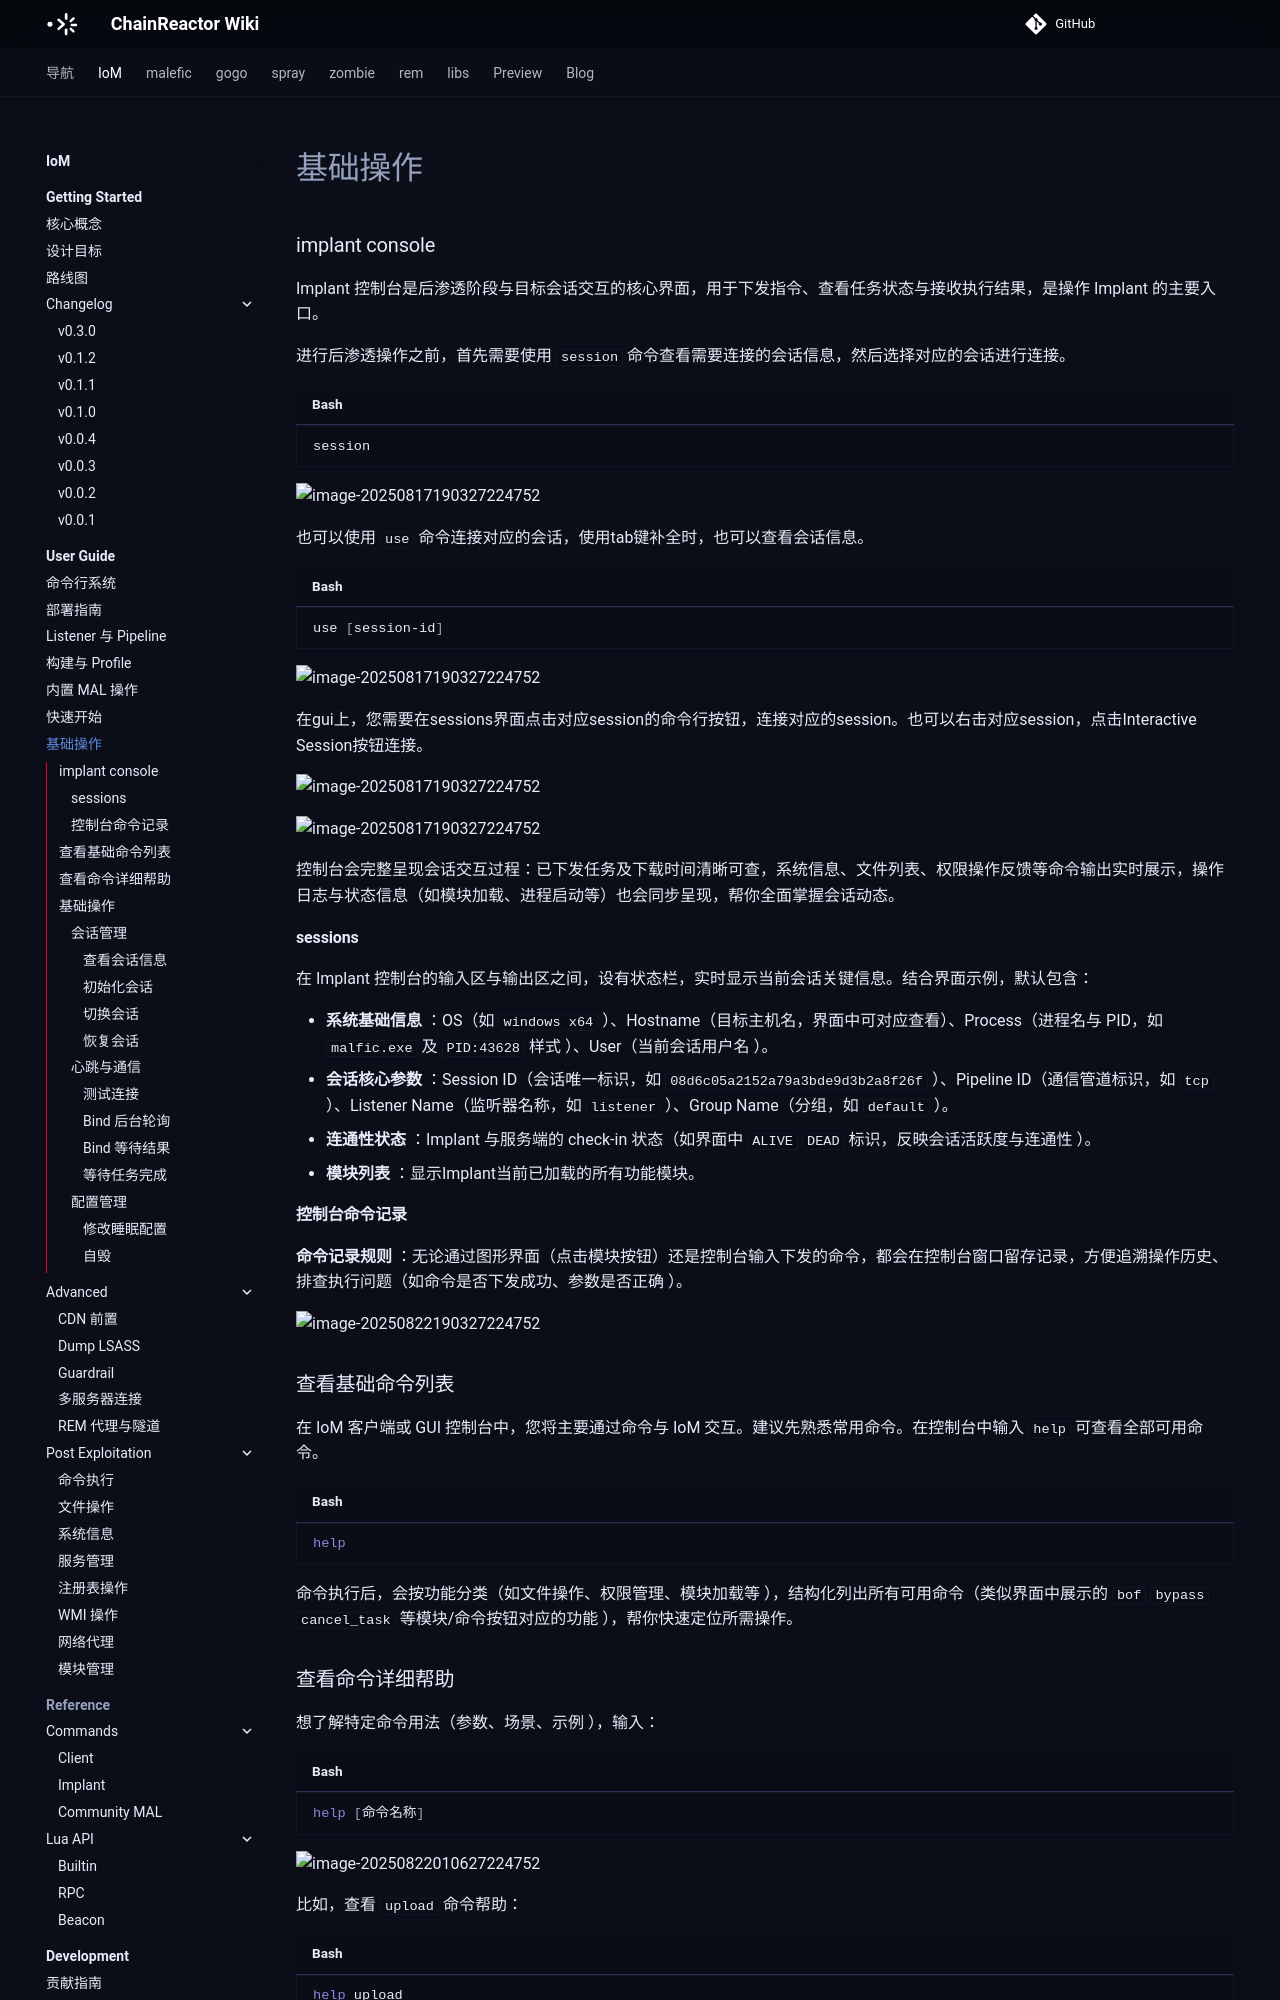

repository: chainreactors/wiki · page: IoM/user-guide/session-management/index.html · generator: mkdocs

---
title: 基础操作
description: Implant 控制台是后渗透阶段与目标会话交互的核心界面，用于下发指令、查看任务状态与接收执行结果，是操作 Implant 的主要入口。
edition: community
generated: false
source: mn:operations/post-exploitation/session-management.md
---

### implant console

Implant 控制台是后渗透阶段与目标会话交互的核心界面，用于下发指令、查看任务状态与接收执行结果，是操作 Implant 的主要入口。

进行后渗透操作之前，首先需要使用 `session` 命令查看需要连接的会话信息，然后选择对应的会话进行连接。

```bash
session
```

![image-20250817190327224752](../assets/usage/implant/session-table.png)

也可以使用 `use` 命令连接对应的会话，使用tab键补全时，也可以查看会话信息。

```bash
use [session-id]
```

![image-20250817190327224752](../assets/usage/implant/use_session.png)

在gui上，您需要在sessions界面点击对应session的命令行按钮，连接对应的session。也可以右击对应session，点击Interactive Session按钮连接。

![image-20250817190327224752](../assets/usage/implant/session-gui.png)

![image-20250817190327224752](../assets/usage/implant/interactive-session.png)


控制台会完整呈现会话交互过程：已下发任务及下载时间清晰可查，系统信息、文件列表、权限操作反馈等命令输出实时展示，操作日志与状态信息（如模块加载、进程启动等）也会同步呈现，帮你全面掌握会话动态。  
#### sessions
在 Implant 控制台的输入区与输出区之间，设有状态栏，实时显示当前会话关键信息。结合界面示例，默认包含：  

- **系统基础信息** ：OS（如 `windows x64` ）、Hostname（目标主机名，界面中可对应查看）、Process（进程名与 PID，如 `malfic.exe` 及 `PID:43628` 样式 ）、User（当前会话用户名 ）。  
- **会话核心参数** ：Session ID（会话唯一标识，如 `08d6c05a2152a79a3bde9d3b2a8f26f` ）、Pipeline ID（通信管道标识，如 `tcp` ）、Listener Name（监听器名称，如 `listener` ）、Group Name（分组，如 `default` ）。  
- **连通性状态** ：Implant 与服务端的 check-in 状态（如界面中 `ALIVE` `DEAD` 标识，反映会话活跃度与连通性 ）。  
- **模块列表** ：显示Implant当前已加载的所有功能模块。
